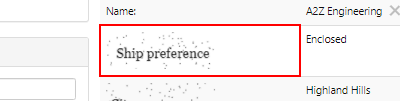
Workflow: ShortestPath

Step 1 [try]: get-text from the table cell in window 'Automation Challenge' (chrome.exe)
